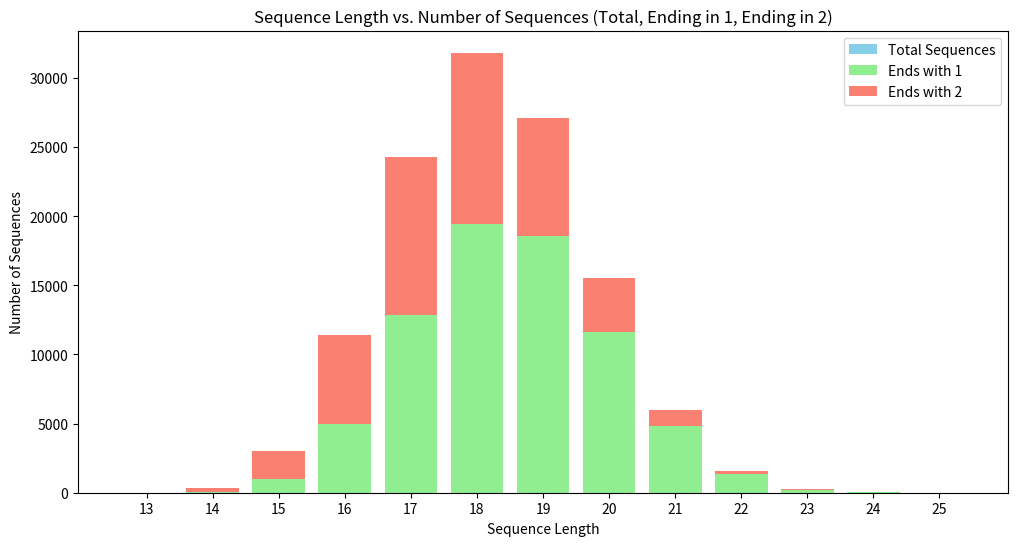

The matplotlib source for this figure:
import matplotlib.pyplot as plt
def generate_combinations(target, current_combination=[], result=None):
    if result is None:
        result = {}

    if target == 0:
        sequence_length = len(current_combination)
        ends_with = current_combination[-1]
        if sequence_length not in result:
            result[sequence_length] = {'total': 0, 'ends_with_1': 0, 'ends_with_2': 0}
        result[sequence_length]['total'] += 1
        if ends_with == 1:
            result[sequence_length]['ends_with_1'] += 1
        elif ends_with == 2:
            result[sequence_length]['ends_with_2'] += 1
    else:
        if target >= 1:
            generate_combinations(target - 1, current_combination + [1], result)
        if target >= 2:
            generate_combinations(target - 2, current_combination + [2], result)

    return result

def print_results_and_plot(results):
    lengths = list(results.keys())
    totals = [results[length]['total'] for length in lengths]
    ends_with_1 = [results[length]['ends_with_1'] for length in lengths]
    ends_with_2 = [results[length]['ends_with_2'] for length in lengths]

    print("Sequence Length | Total Sequences | Ends with 1 | Ends with 2")
    for length in lengths:
        print(f"{length:<15} | {results[length]['total']:<15} | {results[length]['ends_with_1']:<11} | {results[length]['ends_with_2']}")

    # Plotting
    plt.figure(figsize=(12, 6))
    plt.bar(lengths, totals, color='skyblue', label='Total Sequences')
    plt.bar(lengths, ends_with_1, color='lightgreen', label='Ends with 1')
    plt.bar(lengths, ends_with_2, bottom=ends_with_1, color='salmon', label='Ends with 2')
    plt.xlabel('Sequence Length')
    plt.ylabel('Number of Sequences')
    plt.title('Sequence Length vs. Number of Sequences (Total, Ending in 1, Ending in 2)')
    plt.legend()
    plt.xticks(lengths)
    plt.show()

# Generate combinations for a total of 25
results = generate_combinations(25)

# Print results and plot
print_results_and_plot(results)
